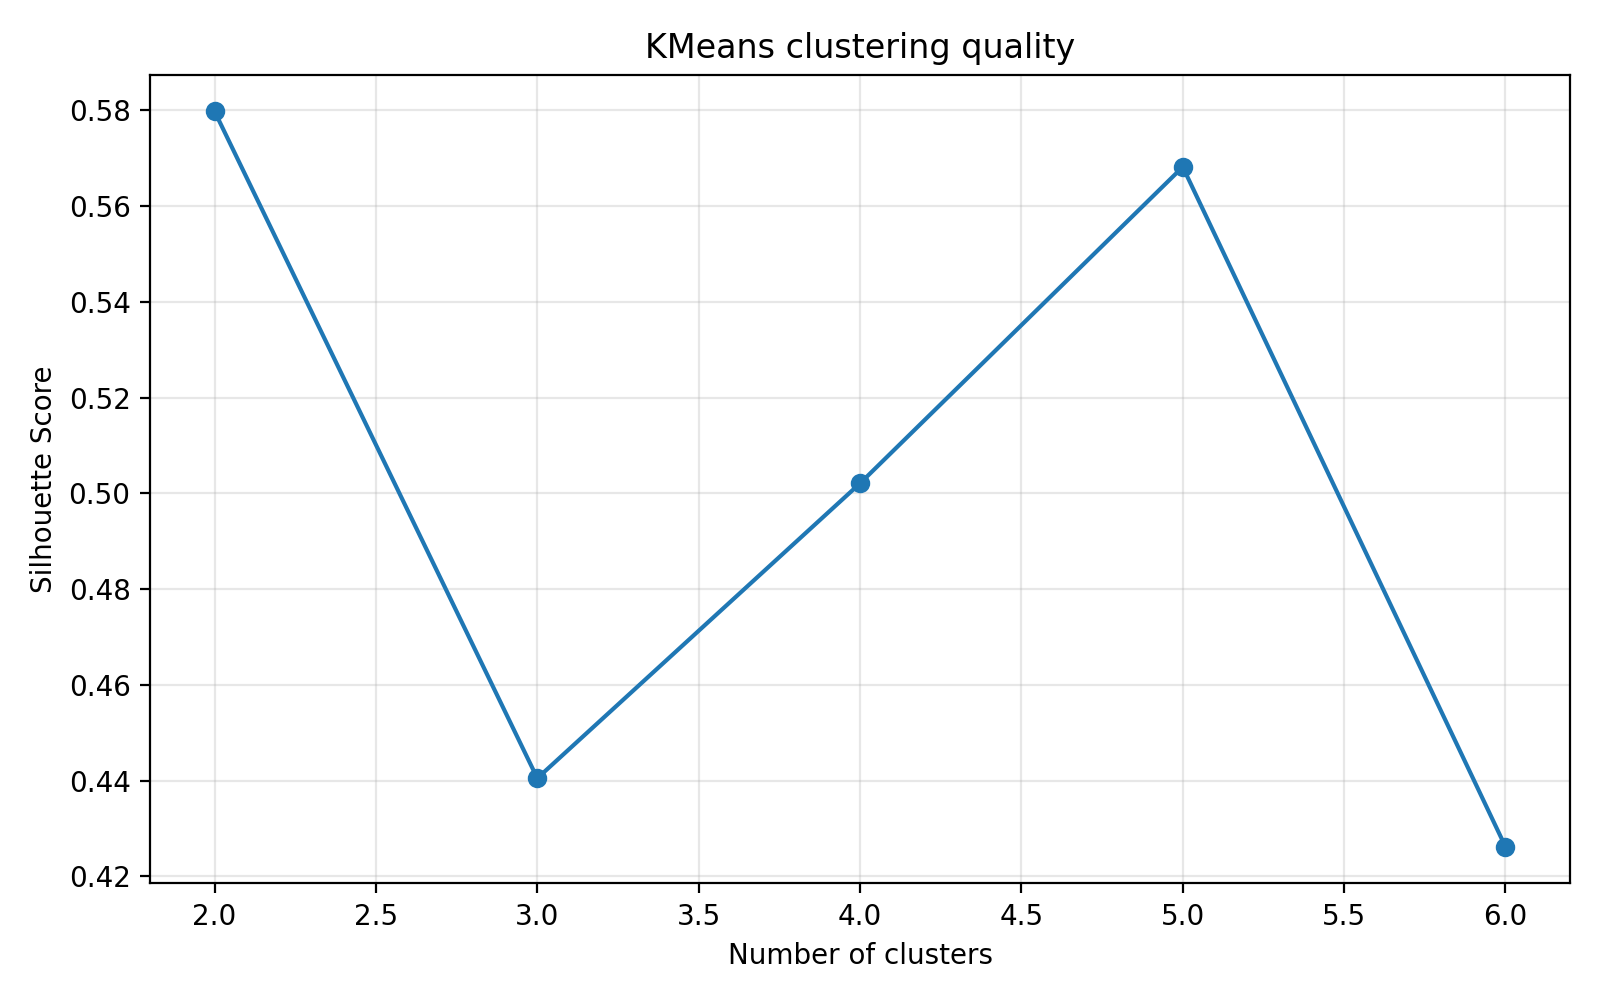

Values plotted in this chart, from the file beside it:
method, parameter, silhouette_score
KMeans, k=2, 0.5798
KMeans, k=3, 0.4405
KMeans, k=4, 0.5021
KMeans, k=5, 0.5682
KMeans, k=6, 0.4262
DBSCAN, eps=1.0, min_samples=8, 0.6053
DBSCAN, eps=1.2, min_samples=10, 0.5804
Agglomerative, n_clusters=2, 0.5798
Agglomerative, n_clusters=3, 0.4189
Agglomerative, n_clusters=4, 0.5053
